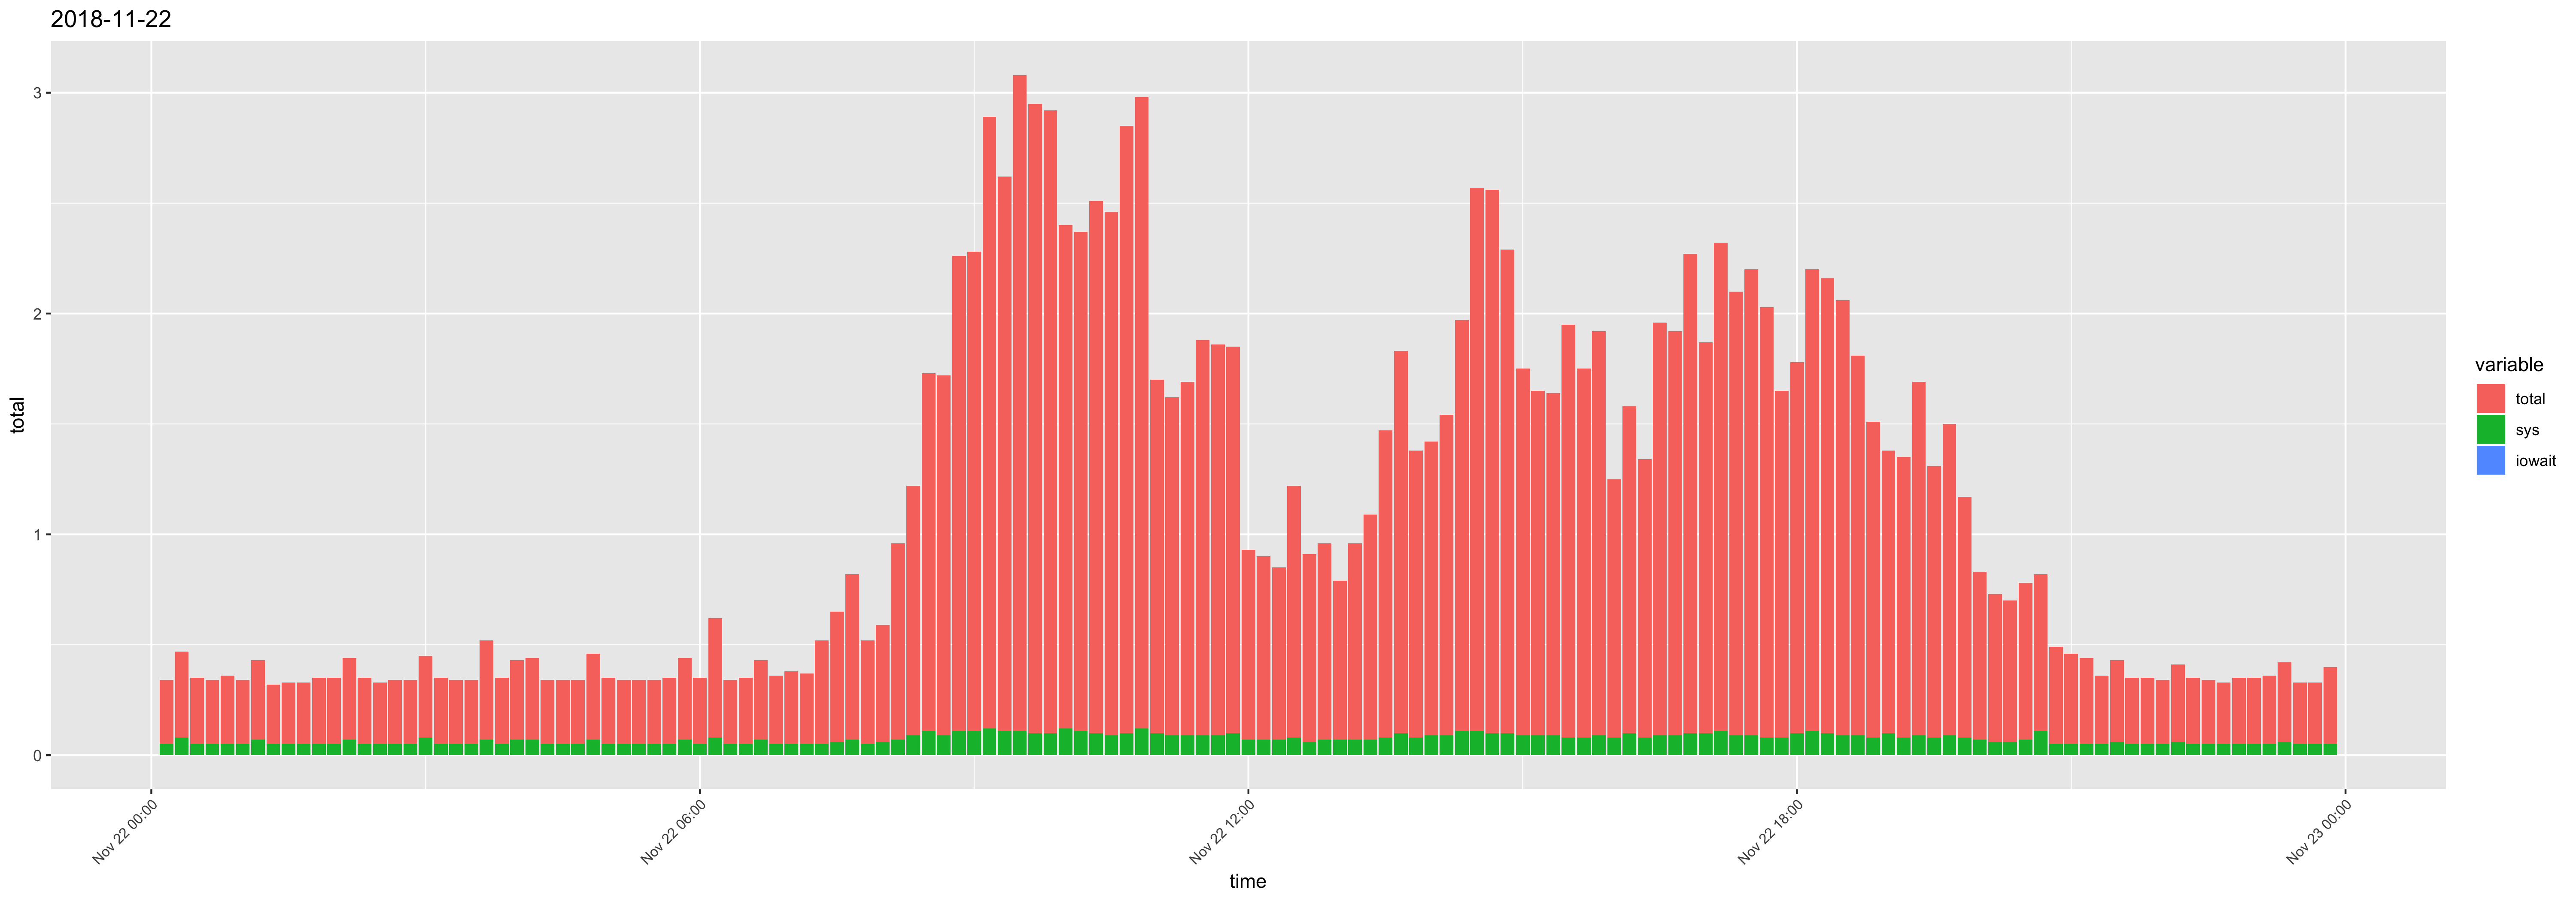

Data behind this chart, as committed beside it:
time, usr, sys, iowait, timestamp, total
00:10:01, 0.24, 0.05, 0, 2018-11-22 00:10:01, 0.29
00:20:01, 0.31, 0.08, 0, 2018-11-22 00:20:01, 0.39
00:30:01, 0.25, 0.05, 0, 2018-11-22 00:30:01, 0.3
00:40:01, 0.24, 0.05, 0, 2018-11-22 00:40:01, 0.29
00:50:01, 0.26, 0.05, 0, 2018-11-22 00:50:01, 0.31
01:00:01, 0.24, 0.05, 0, 2018-11-22 01:00:01, 0.29
01:10:01, 0.29, 0.07, 0, 2018-11-22 01:10:01, 0.36
01:20:01, 0.22, 0.05, 0, 2018-11-22 01:20:01, 0.27
01:30:01, 0.23, 0.05, 0, 2018-11-22 01:30:01, 0.28
01:40:01, 0.23, 0.05, 0, 2018-11-22 01:40:01, 0.28
01:50:01, 0.25, 0.05, 0, 2018-11-22 01:50:01, 0.3
02:00:01, 0.25, 0.05, 0, 2018-11-22 02:00:01, 0.3
02:10:01, 0.3, 0.07, 0, 2018-11-22 02:10:01, 0.37
02:20:01, 0.25, 0.05, 0, 2018-11-22 02:20:01, 0.3
02:30:01, 0.23, 0.05, 0, 2018-11-22 02:30:01, 0.28
02:40:01, 0.24, 0.05, 0, 2018-11-22 02:40:01, 0.29
02:50:01, 0.24, 0.05, 0, 2018-11-22 02:50:01, 0.29
03:00:01, 0.29, 0.08, 0, 2018-11-22 03:00:01, 0.37
03:10:01, 0.25, 0.05, 0, 2018-11-22 03:10:01, 0.3
03:20:01, 0.24, 0.05, 0, 2018-11-22 03:20:01, 0.29
03:30:01, 0.24, 0.05, 0, 2018-11-22 03:30:01, 0.29
03:40:01, 0.38, 0.07, 0, 2018-11-22 03:40:01, 0.45
03:50:01, 0.25, 0.05, 0, 2018-11-22 03:50:01, 0.3
04:00:01, 0.29, 0.07, 0, 2018-11-22 04:00:01, 0.36
04:10:01, 0.3, 0.07, 0, 2018-11-22 04:10:01, 0.37
04:20:01, 0.24, 0.05, 0, 2018-11-22 04:20:01, 0.29
04:30:01, 0.24, 0.05, 0, 2018-11-22 04:30:01, 0.29
04:40:01, 0.24, 0.05, 0, 2018-11-22 04:40:01, 0.29
04:50:01, 0.32, 0.07, 0, 2018-11-22 04:50:01, 0.39
05:00:01, 0.25, 0.05, 0, 2018-11-22 05:00:01, 0.3
05:10:01, 0.24, 0.05, 0, 2018-11-22 05:10:01, 0.29
05:20:01, 0.24, 0.05, 0, 2018-11-22 05:20:01, 0.29
05:30:01, 0.24, 0.05, 0, 2018-11-22 05:30:01, 0.29
05:40:01, 0.25, 0.05, 0, 2018-11-22 05:40:01, 0.3
05:50:01, 0.3, 0.07, 0, 2018-11-22 05:50:01, 0.37
06:00:01, 0.25, 0.05, 0, 2018-11-22 06:00:01, 0.3
06:10:01, 0.46, 0.08, 0, 2018-11-22 06:10:01, 0.54
06:20:01, 0.24, 0.05, 0, 2018-11-22 06:20:01, 0.29
06:30:01, 0.25, 0.05, 0, 2018-11-22 06:30:01, 0.3
06:40:01, 0.29, 0.07, 0, 2018-11-22 06:40:01, 0.36
06:50:01, 0.26, 0.05, 0, 2018-11-22 06:50:01, 0.31
07:00:01, 0.28, 0.05, 0, 2018-11-22 07:00:01, 0.33
07:10:01, 0.27, 0.05, 0, 2018-11-22 07:10:01, 0.32
07:20:01, 0.42, 0.05, 0, 2018-11-22 07:20:01, 0.47
07:30:01, 0.53, 0.06, 0, 2018-11-22 07:30:01, 0.59
07:40:01, 0.68, 0.07, 0, 2018-11-22 07:40:01, 0.75
07:50:01, 0.42, 0.05, 0, 2018-11-22 07:50:01, 0.47
08:00:01, 0.47, 0.06, 0, 2018-11-22 08:00:01, 0.53
08:10:01, 0.82, 0.07, 0, 2018-11-22 08:10:01, 0.89
08:20:01, 1.04, 0.09, 0, 2018-11-22 08:20:01, 1.13
08:30:01, 1.51, 0.11, 0, 2018-11-22 08:30:01, 1.62
08:40:01, 1.54, 0.09, 0, 2018-11-22 08:40:01, 1.63
08:50:01, 2.04, 0.11, 0, 2018-11-22 08:50:01, 2.15
09:00:01, 2.06, 0.11, 0, 2018-11-22 09:00:01, 2.17
09:10:01, 2.65, 0.12, 0, 2018-11-22 09:10:01, 2.77
09:20:01, 2.4, 0.11, 0, 2018-11-22 09:20:01, 2.51
09:30:01, 2.86, 0.11, 0, 2018-11-22 09:30:01, 2.97
09:40:01, 2.75, 0.1, 0, 2018-11-22 09:40:01, 2.85
09:50:01, 2.72, 0.1, 0, 2018-11-22 09:50:01, 2.82
10:00:01, 2.16, 0.12, 0, 2018-11-22 10:00:01, 2.28
... 84 more rows
